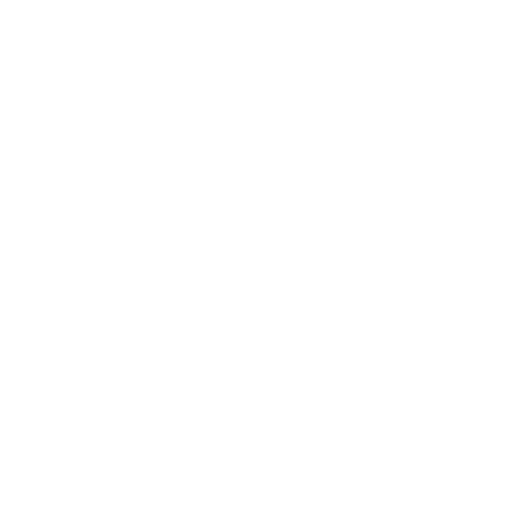
t = 0.00 s
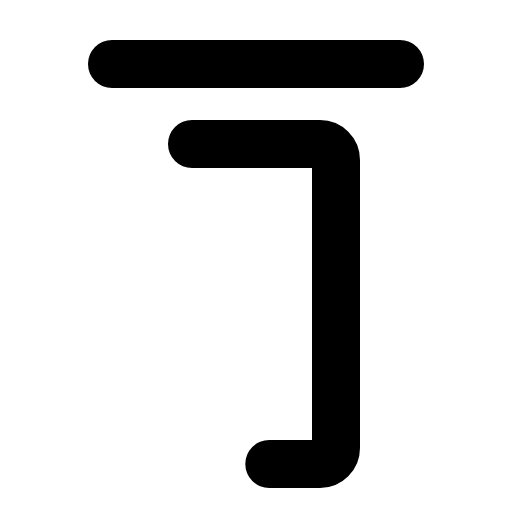
t = 0.38 s
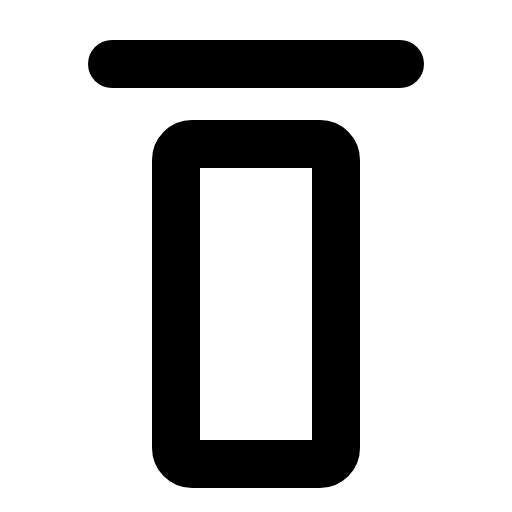
t = 1.13 s
t = 1.50 s: frame unchanged from t = 1.13 s, image omitted
t = 1.88 s: frame unchanged from t = 1.13 s, image omitted
t = 2.63 s: frame unchanged from t = 1.13 s, image omitted

The animated SVG that drew these frames (rendered in a browser with its animation timeline set to each time). Animation: 1 CSS @keyframes rule; one cycle of 3.00 s, repeats indefinitely.

<svg xmlns="http://www.w3.org/2000/svg" viewBox="0 0 256 256">
  <style>
    .draw-line {
      stroke-dasharray: 2000;
      stroke-dashoffset: 0;
    }
    svg:hover .draw-line {
      animation: phosphor-draw-in 3s ease-in-out infinite alternate;
    }
    @keyframes phosphor-draw-in {
      0%   { stroke-dashoffset: 2000; }
      50%  { stroke-dashoffset: 0; }
      100% { stroke-dashoffset: 0; }
    }
  </style><rect width="256" height="256" fill="none"/><line x1="56" y1="32" x2="200" y2="32" fill="none" stroke="currentColor" stroke-linecap="round" stroke-linejoin="round" stroke-width="24" class="draw-line"/><rect x="88" y="72" width="80" height="160" rx="8" fill="none" stroke="currentColor" stroke-linecap="round" stroke-linejoin="round" stroke-width="24" class="draw-line"/></svg>
